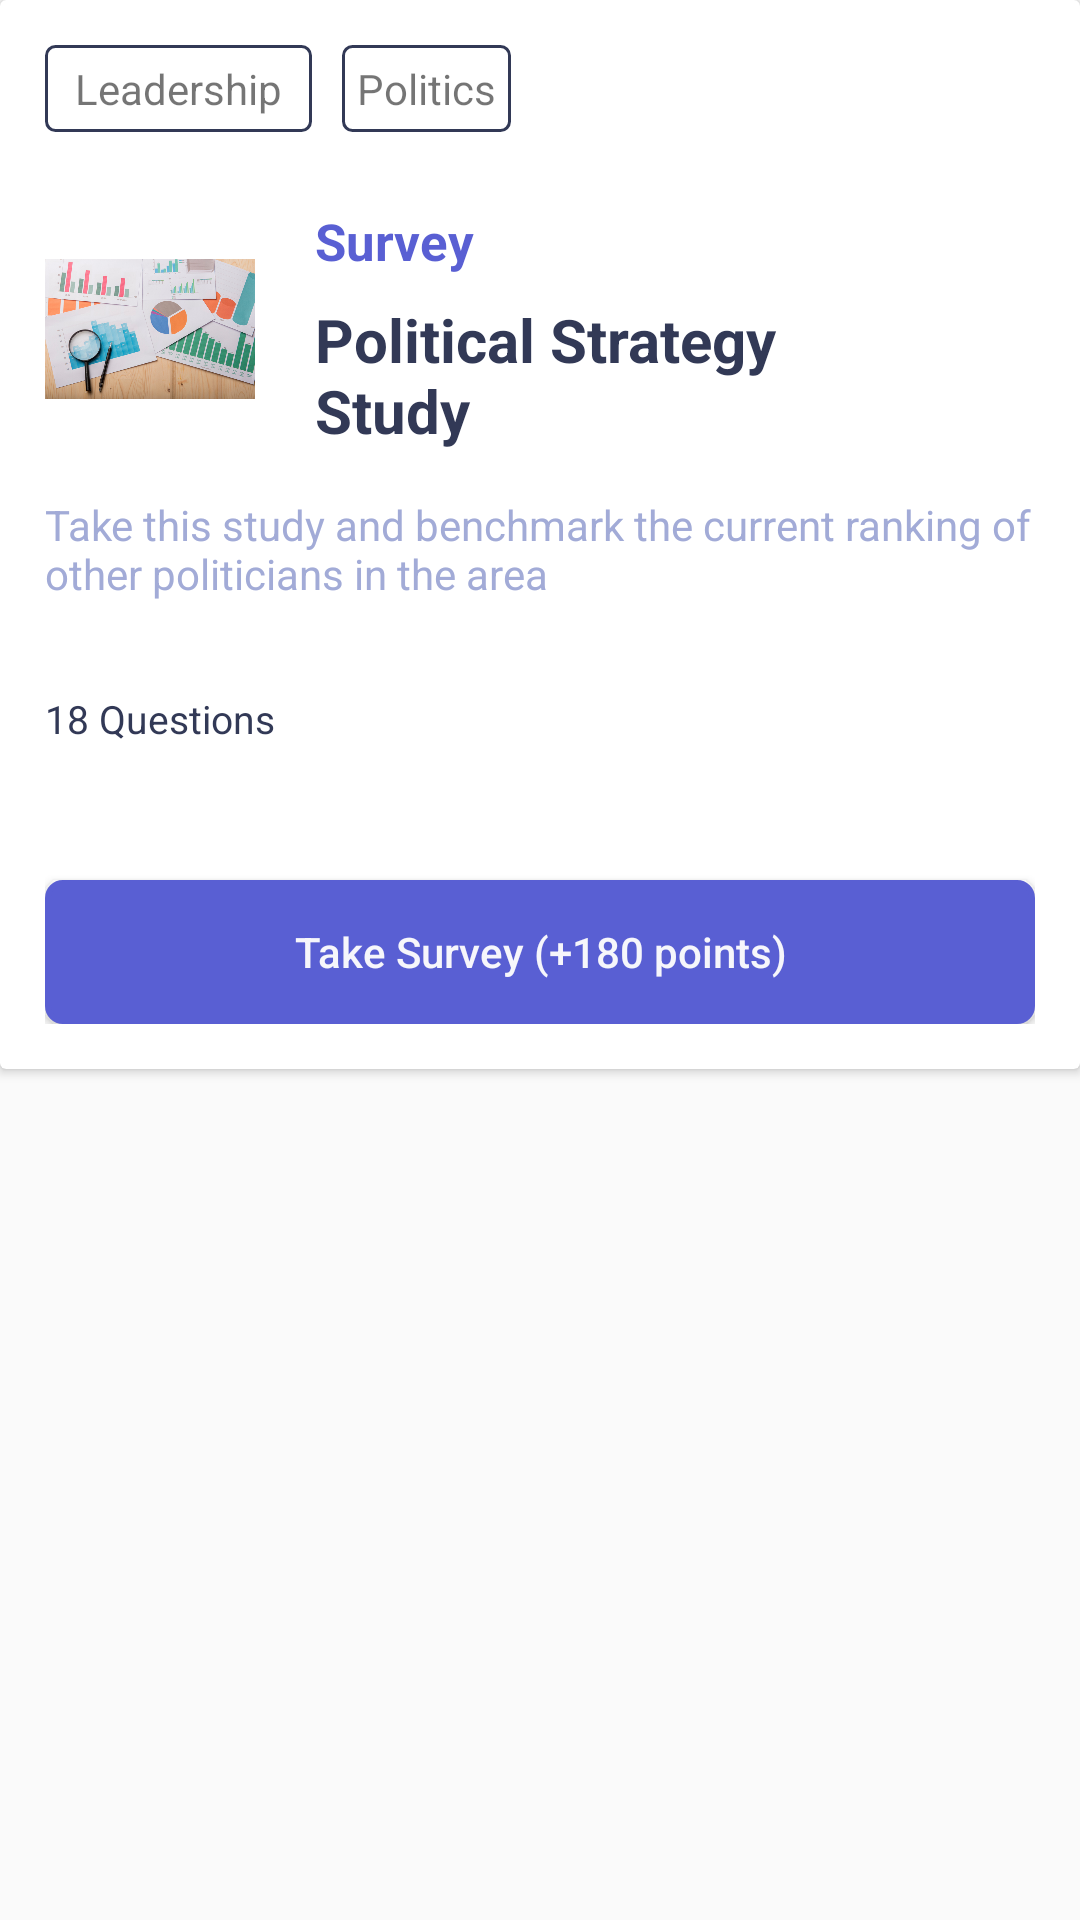

Produce the Android XML layout that renders to this screen, including the resource entries it uses.
<!-- AndroidManifest.xml: application theme Theme.AppCompat.Light.NoActionBar -->
<!-- res/layout/layout_all_surveys.xml -->
<?xml version="1.0" encoding="utf-8"?>
<RelativeLayout
    xmlns:android="http://schemas.android.com/apk/res/android"
    android:layout_width="match_parent"
    android:layout_height="match_parent">

    <androidx.cardview.widget.CardView
        android:layout_width="match_parent"
        android:layout_height="wrap_content"
        android:background="#FFA000">


        <LinearLayout
            android:layout_width="match_parent"
            android:layout_height="match_parent"
            android:orientation="vertical"
            android:weightSum="5"
            android:padding="15dp">

            <LinearLayout
                android:layout_width="match_parent"
                android:layout_height="wrap_content"
                android:orientation="horizontal">

                <TextView
                    android:paddingLeft="10dp"
                    android:paddingRight="10dp"
                    android:paddingBottom="5dp"
                    android:paddingTop="5dp"
                    android:layout_width="wrap_content"
                    android:layout_height="wrap_content"
                    android:text="Leadership"
                    android:background="@drawable/tag_rectangle"
                    android:layout_marginRight="10dp"/>

                <TextView
                    android:padding="5dp"
                    android:layout_width="wrap_content"
                    android:layout_height="wrap_content"
                    android:text="Politics"
                    android:background="@drawable/tag_rectangle"/>

            </LinearLayout>

            <LinearLayout
                android:layout_width="match_parent"
                android:layout_height="wrap_content"
                android:orientation="horizontal"
                android:layout_marginTop="25dp"
                android:weightSum="3">

                <ImageView
                    android:id="@+id/surveyImage"
                    android:layout_width="70dp"
                    android:layout_height="70dp"
                    android:layout_gravity="center_vertical"
                    android:src="@drawable/political" />

                <LinearLayout
                    android:layout_width="0dp"
                    android:layout_height="wrap_content"
                    android:orientation="vertical"
                    android:layout_marginLeft="20dp"
                    android:layout_weight="2">

                    <TextView
                        android:layout_width="match_parent"
                        android:layout_height="wrap_content"
                        android:text="Survey"
                        android:drawableLeft="@drawable/ic_survey"
                        android:drawableTint="@color/light_grey"
                        android:drawablePadding="5dp"
                        android:textSize="17dp"
                        android:gravity="center_vertical"
                        android:textColor="@color/primary"
                        android:textStyle="bold"/>

                    <TextView
                        android:id="@+id/surveyTitle"
                        android:layout_width="match_parent"
                        android:layout_height="wrap_content"
                        android:text="Political Strategy Study"
                        android:textSize="20dp"
                        android:layout_marginTop="8dp"
                        android:textColor="@color/primary_dark"
                        android:textStyle="bold"/>


                </LinearLayout>

            </LinearLayout>

            <TextView
                android:id="@+id/surveyShortDesc"
                android:layout_width="match_parent"
                android:layout_height="wrap_content"
                android:text="Take this study and benchmark the current ranking of other politicians in the area"
                android:textSize="14dp"
                android:layout_marginTop="15dp"
                android:textColor="@color/light_grey"/>

            <TextView
                android:layout_width="match_parent"
                android:layout_height="wrap_content"
                android:text="18 Questions"
                android:drawableLeft="@drawable/ic_questions"
                android:drawableTint="@color/light_grey"
                android:drawablePadding="5dp"
                android:layout_marginTop="30dp"
                android:layout_marginBottom="30dp"
                android:textSize="13dp"
                android:gravity="center_vertical"
                android:textColor="@color/primary_dark"/>

            <Button
                android:id="@+id/btn_take_survey"
                android:layout_width="match_parent"
                android:layout_height="wrap_content"
                android:text="Take Survey (+180 points)"
                android:textAllCaps="false"
                android:textColor="@color/white_background"
                android:background="@drawable/button_background_rectangle"
                android:layout_marginTop="15dp"/>

        </LinearLayout>

    </androidx.cardview.widget.CardView>

</RelativeLayout>
<!-- resources referenced by this layout -->
<resources>
  <color name="light_grey">#a2abd7</color>
  <color name="primary">#595fd3</color>
  <color name="primary_dark">#323956</color>
  <color name="white_background">#f6f6fb</color>
  <!-- drawable button_background_rectangle (drawable) -->
  <?xml version="1.0" encoding="utf-8"?>
  <shape xmlns:android="http://schemas.android.com/apk/res/android"
      android:shape="rectangle" >
  
      <stroke android:width="2dip" android:color="@color/primary"/>
      <solid android:color="@color/primary"/>
      <corners android:radius="5dp"/>
  </shape>
  <!-- drawable political: jpg bitmap (drawable-v24, 243665 bytes) -->
  <!-- drawable tag_rectangle (drawable) -->
  <?xml version="1.0" encoding="utf-8"?>
  <shape xmlns:android="http://schemas.android.com/apk/res/android"
      android:shape="rectangle" >
  
      <stroke android:width="1dip" android:color="@color/primary_dark"/>
      <corners android:radius="3dp"/>
  </shape>
</resources>
